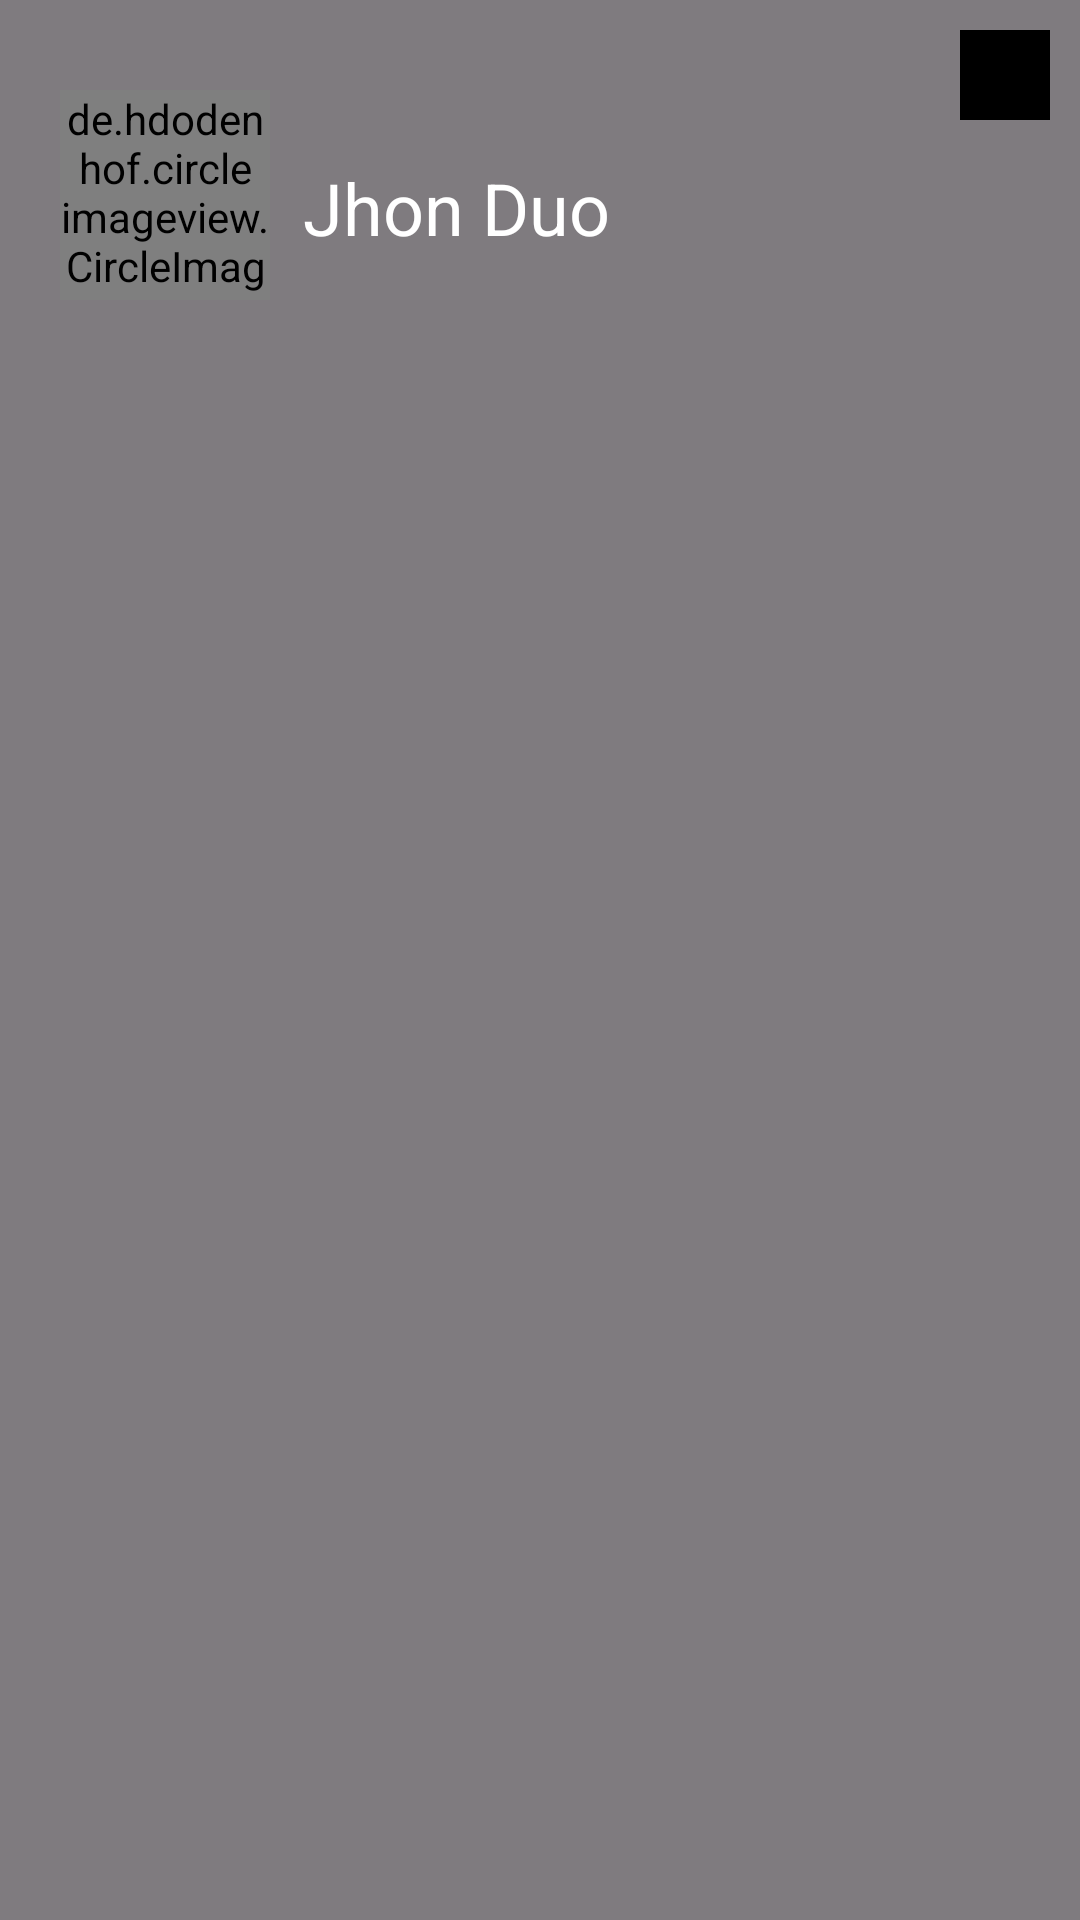

Layout XML and referenced resources for this Android screen:
<!-- AndroidManifest.xml: application theme Theme.RoadSideMechanic -->
<!-- res/layout/drawer_header.xml -->
<?xml version="1.0" encoding="utf-8"?>
<RelativeLayout xmlns:android="http://schemas.android.com/apk/res/android"
    android:layout_width="match_parent"
    android:layout_height="125dp"
    xmlns:app="http://schemas.android.com/apk/res-auto"
    android:background="@drawable/headerbackgound">

    <ImageView
        android:layout_width="match_parent"
        android:layout_height="match_parent"
        android:alpha="0.5"
        android:background="#000000" />



    <de.hdodenhof.circleimageview.CircleImageView
        android:id="@+id/photo"
        android:layout_width="70dp"
        android:layout_height="70dp"
        android:layout_marginLeft="20dp"
        android:layout_marginTop="30dp"
        android:layout_marginBottom="30dp"
        android:src="@drawable/photo"/>


    <TextView

        android:layout_width="wrap_content"
        android:layout_height="wrap_content"
        android:layout_marginLeft="11dp"
        android:layout_marginTop="53dp"
        android:layout_toRightOf="@+id/photo"
        android:text="Jhon Duo"
        android:textColor="@color/white"
        android:textSize="24dp" />


    <androidx.constraintlayout.widget.ConstraintLayout
        android:layout_width="match_parent"
        android:id="@+id/cross"
        android:layout_height="wrap_content">
    <ImageView
        android:background="@color/black"
        android:layout_margin="10dp"
        app:layout_constraintTop_toTopOf="parent"
    app:layout_constraintEnd_toEndOf="parent"
        android:layout_width="30dp"
        android:layout_height="30dp"
        android:src="@drawable/cross"/>
    </androidx.constraintlayout.widget.ConstraintLayout>




</RelativeLayout>
<!-- resources referenced by this layout -->
<resources>
  <!-- drawable photo: png bitmap (drawable, 495367 bytes) -->
  <style name="Theme.RoadSideMechanic" parent="Base.Theme.RoadSideMechanic" />
  <style name="Base.Theme.RoadSideMechanic" parent="Theme.Material3.DayNight.NoActionBar">
          
          
      </style>
  <!-- not gathered from this repository: default colours our renderer supplied (Android Studio template values) -->
  <color name="black">#FF000000</color>
  <color name="white">#FFFFFFFF</color>
</resources>
